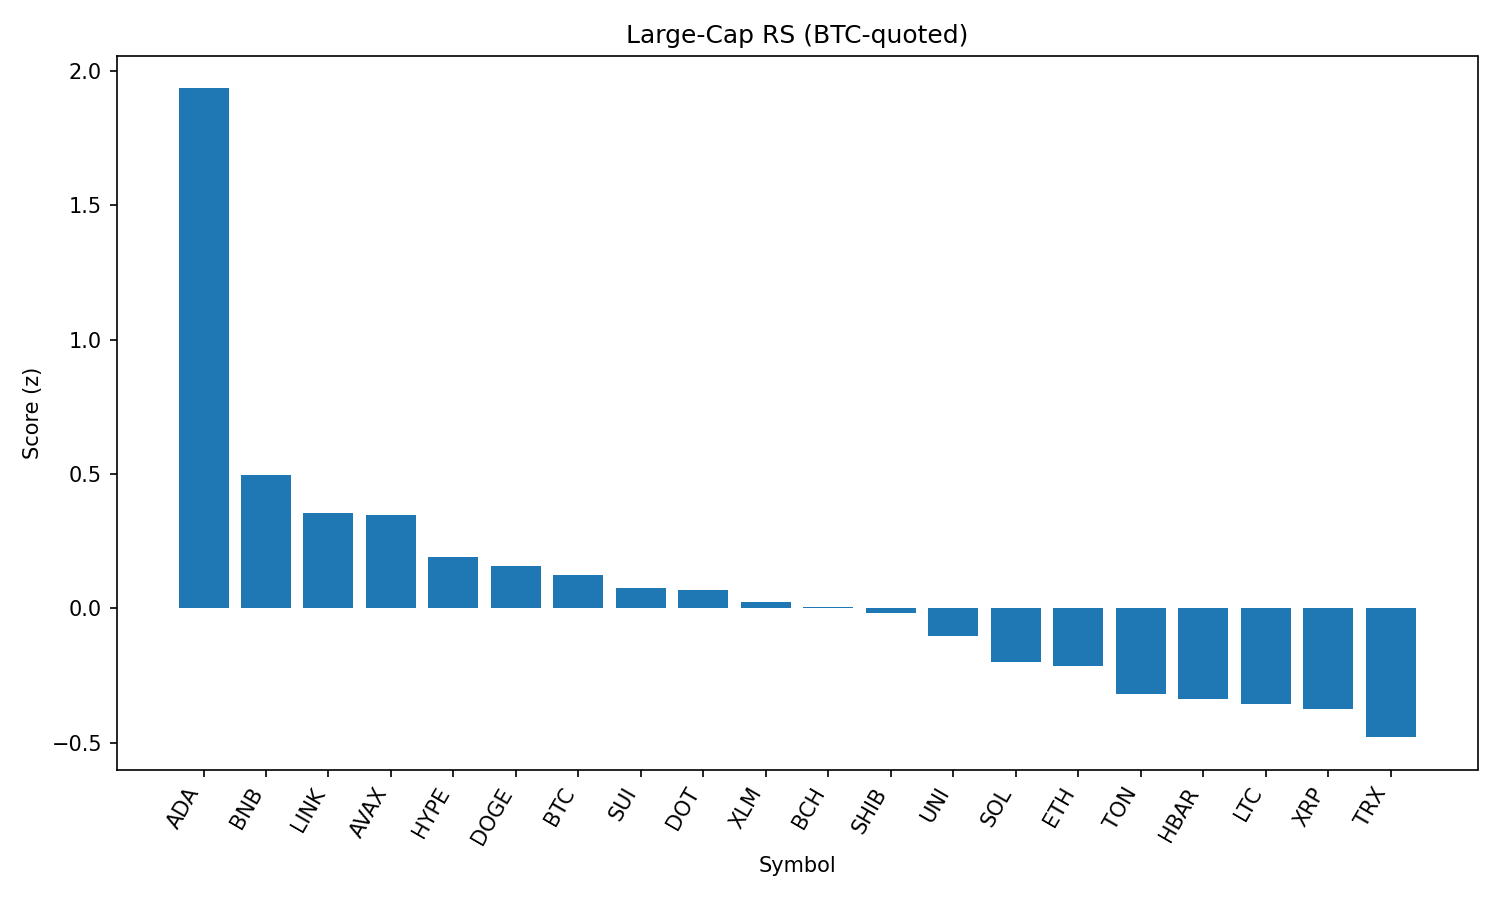

Values plotted in this chart, from the file beside it:
rank, name, symbol, price_btc, price_usd, pct_1h_btc, pct_24h_btc, pct_7d_btc, market_cap_rank, market_cap_usd, volume_usd, score
1, Cardano, ADA, 7.63e-06, 0.8318, 2.706, 0.3703, -3.552, 11, 30312266165, 1332507030, 1.935
2, BNB, BNB, 0.007938, 864.9, 0.4023, 0.5226, 2.868, 5, 120157985786, 1041016946, 0.4955
3, Chainlink, LINK, 0.0002147, 23.39, 1.17, -1.692, -6.659, 13, 15822775251, 1126784629, 0.3564
4, Avalanche, AVAX, 0.0002162, 23.55, 1.078, -1.575, -3.464, 22, 9898177244, 393419896, 0.3492
5, Hyperliquid, HYPE, 0.0004104, 44.71, 0.2113, -0.08601, 0.5531, 17, 12034489086, 267339062, 0.1903
6, Dogecoin, DOGE, 1.97e-06, 0.2148, 0.8149, -1.675, -2.559, 9, 32220709197, 1495735999, 0.1593
7, Bitcoin, BTC, 1.0, 108959, 0.0, 0.0, 0.0, 1, 2167394494115, 30990506699, 0.1232
8, Sui, SUI, 2.983e-05, 3.25, 0.9518, -2.184, -7.403, 19, 11554156042, 778526799, 0.07712
9, Polkadot, DOT, 3.449e-05, 3.76, 0.6092, -1.466, -2.925, 35, 5699357685, 231142468, 0.06985
10, Stellar, XLM, 3.25e-06, 0.3541, 0.7016, -1.677, -9.346, 20, 11082307170, 223502920, 0.02447
11, Bitcoin Cash, BCH, 0.004978, 542.4, 0.6685, -1.864, -3.113, 21, 10790396468, 162421793, 0.004813
12, Shiba Inu, SHIB, 1.12069e-10, 1.221e-05, 0.561, -1.749, -0.6584, 30, 7171936404, 160877389, -0.01689
13, Uniswap, UNI, 8.826e-05, 9.62, 0.6855, -2.243, -5.785, 34, 5750723957, 265682376, -0.1032
14, Solana, SOL, 0.001845, 201.1, 0.1092, -1.452, 2.101, 6, 108403409363, 6175004799, -0.1992
15, Ethereum, ETH, 0.04066, 4430, -0.1987, -0.7227, -1.742, 2, 533882215284, 23759318184, -0.2122
16, Toncoin, TON, 2.879e-05, 3.14, -0.6094, 0.09842, -0.5906, 28, 8046760754, 121668096, -0.317
17, Hedera, HBAR, 1.99e-06, 0.2172, 0.7929, -3.338, -8.358, 25, 9196369916, 217439347, -0.3358
18, Litecoin, LTC, 0.001005, 109.5, 0.05852, -1.721, -2.336, 27, 8340113487, 395848084, -0.3565
19, XRP, XRP, 2.541e-05, 2.77, 0.286, -2.386, -4.014, 4, 163836411418, 5317382386, -0.3754
20, TRON, TRX, 3.11e-06, 0.3392, -0.4283, -0.9498, -2.221, 10, 32096856912, 638012474, -0.479
21, Cronos, CRO, 2.55e-06, 0.2776, -1.072, -5.713, 82.31, 24, 9285614210, 259174156, -1.45
